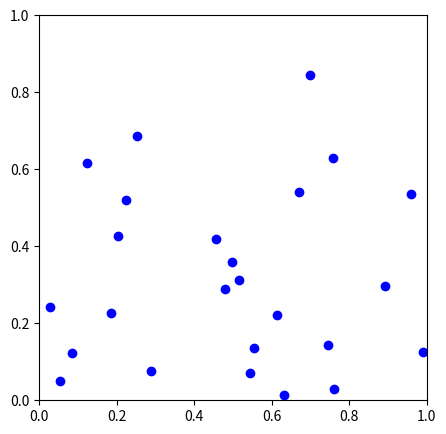

This figure's Python source: (Note: this script raises an exception after producing the figure.)
#!/usr/bin/env python3
# -*- coding: utf-8 -*-
"""
Created on Sat Mar 26 19:17:22 2022
[redacted]
"""

#### MODULE
import numpy as np, pylab as plt
import pandas as pd
from itertools import combinations
from matplotlib import animation
    
def elastic_collision(r1, r2, v1, v2, m1, m2):
    # input variable
    M = m1 + m2
    # conservation law
    d = np.linalg.norm(r1 - r2)**2
    u1 = v1 - 2*m2 / M * np.dot(v1-v2, r1-r2) / d * (r1 - r2)
    u2 = v2 - 2*m1 / M * np.dot(v2-v1, r2-r1) / d * (r2 - r1)
    ## return new velocity
    return np.array([u1,u2])

def border_collision(X,V):
    x,y = X
    ### update position
    V[0,x < 0] = -V[0,x < 0]
    V[0,x > 1] = -V[0,x > 1]
    V[1,y < 0] = -V[1,y < 0]
    V[1,y > 1] = -V[1,y > 1]
    return V

################## Particules
s = 5
n = s**2
radii = (0.01*np.random.random(n)+0.01)[None] #radius
grid = ((np.mgrid[0:2*s, 0:2*s]+0.5).reshape(2,-1).T)/(2*s)
loc = np.random.choice(len(grid), n, replace=False)
r = grid[loc].copy().T #position
u = (0.1*np.random.random(n) + 0.05)*np.exp(1j*(2*np.pi * np.random.random(n)))
v = np.column_stack((u.real,u.imag)).T # velocity

Radius = 0.025

#### Iterate
dt = 0.025
T = 500
SOLVE = False

fig = plt.figure(figsize=(5,5))
plt.xlim([0,1]); plt.ylim([0,1])
plot_list = []
for t in range(T) :
    # advance
    r += v * dt
    # border
    border_collision(r,v)
    #r = r % 1
    # collision
    pairs = combinations(range(n), 2)
    for i,j in pairs:
        if np.hypot(*(r[:,i] - r[:,j])) < radii[:,i] + radii[:,j] :
            m1, m2 =  radii[0,i]**2,  radii[0,j]**2
            # direct solution
            v[:,i], v[:,j] = elastic_collision(r[:,i], r[:,j], v[:,i], v[:,j], m1, m2)
    # collective
    u = (v[0]+1j*v[1]).copy() #t-1
    for i in range(len(u)):
        d = np.absolute(u[i] - u) #np.linalg.norm(v[i] - v, axis=1)
        index = np.where((d<Radius))[0]
        # circular mean
        polar_sum = np.sum(np.exp(1j*np.angle(u[index])))
        angle_mean = np.angle(polar_sum)
        #v[:,i] = [dt*np.cos(angle_mean), dt*np.sin(angle_mean)]
    # add field
    v +=  np.array(n* [[0,-0.0005]]).T
    # save plot
    plot_list.append([plt.scatter(r[0],r[1], c='b')])#, s=10000*radii[0])])
    
anim = animation.ArtistAnimation(fig, plot_list, interval=100)
anim.save("animation.mp4", fps=100)